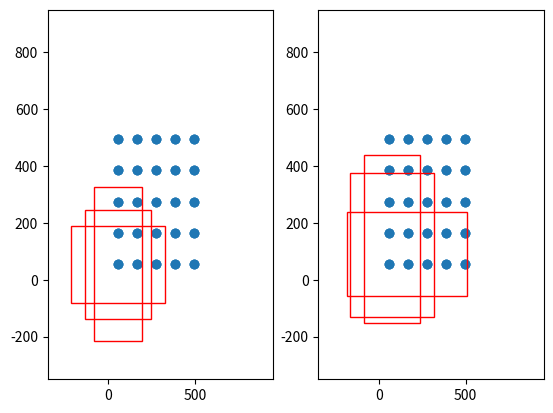

The matplotlib source for this figure:
from itertools import product
from math import sqrt

import numpy as np


def make_anchors(conv_h, conv_w, scale, input_shape=[550, 550], aspect_ratios=[1, 1 / 2, 2]):
    prior_data = []
    for j, i in product(range(conv_h), range(conv_w)):
        x = (i + 0.5) / conv_w
        y = (j + 0.5) / conv_h

        for ar in aspect_ratios:
            ar = sqrt(ar)
            w = scale * ar / input_shape[1]
            h = scale / ar / input_shape[0]

            prior_data += [x, y, w, h]

    return prior_data

#---------------------------------------------------#
#   用于计算共享特征层的大小
#---------------------------------------------------#
def get_img_output_length(height, width):
    filter_sizes    = [7, 3, 3, 3, 3, 3, 3]
    padding         = [3, 1, 1, 1, 1, 1, 1]
    stride          = [2, 2, 2, 2, 2, 2, 2]
    feature_heights = []
    feature_widths  = []

    for i in range(len(filter_sizes)):
        height  = (height + 2*padding[i] - filter_sizes[i]) // stride[i] + 1
        width   = (width + 2*padding[i] - filter_sizes[i]) // stride[i] + 1
        feature_heights.append(height)
        feature_widths.append(width)
    return np.array(feature_heights)[-5:], np.array(feature_widths)[-5:]
    
def get_anchors(input_shape = [550, 550], anchors_size = [24, 48, 96, 192, 384]):
    feature_heights, feature_widths = get_img_output_length(input_shape[0], input_shape[1])
    
    all_anchors = []
    for i in range(len(feature_heights)):
        anchors     = make_anchors(feature_heights[i], feature_widths[i], anchors_size[i], input_shape)
        all_anchors += anchors
    
    all_anchors = np.reshape(all_anchors, [-1, 4])
    return all_anchors

if __name__ == "__main__":
    import matplotlib.pyplot as plt

    def decode_boxes(pred_box, anchors, variances = [0.1, 0.2]):
        #---------------------------------------------------------#
        #   anchors[:, :2] 先验框中心
        #   anchors[:, 2:] 先验框宽高
        #   对先验框的中心和宽高进行调整，获得预测框
        #---------------------------------------------------------#
        boxes = np.concatenate((anchors[:, :2] + pred_box[:, :2] * variances[0] * anchors[:, 2:], 
                                anchors[:, 2:] * np.exp(pred_box[:, 2:] * variances[1])), 1)

        return boxes

    input_shape = [550, 550]
    anchors = get_anchors(input_shape)
    print(anchors)

    anchors = anchors * np.array([input_shape[1], input_shape[0], input_shape[1], input_shape[0]])
    anchors = anchors[-75:, :]
    print(anchors)

    fig = plt.figure()
    ax = fig.add_subplot(121)
    plt.ylim(-350,950)
    plt.xlim(-350,950)
    plt.scatter(anchors[:, 0], anchors[:, 1])

    rect1 = plt.Rectangle([anchors[0, 0] - anchors[0, 2] / 2, anchors[0, 1] - anchors[0, 3] / 2], anchors[0, 2], anchors[0, 3], color="r", fill=False)
    rect2 = plt.Rectangle([anchors[1, 0] - anchors[1, 2] / 2, anchors[1, 1] - anchors[1, 3] / 2], anchors[1, 2], anchors[1, 3], color="r", fill=False)
    rect3 = plt.Rectangle([anchors[2, 0] - anchors[2, 2] / 2, anchors[2, 1] - anchors[2, 3] / 2], anchors[2, 2], anchors[2, 3], color="r", fill=False)
    
    ax.add_patch(rect1)
    ax.add_patch(rect2)
    ax.add_patch(rect3)

    ax = fig.add_subplot(122)
    plt.ylim(-350,950)
    plt.xlim(-350,950)
    plt.scatter(anchors[:, 0], anchors[:, 1])

    decode_box = decode_boxes(np.random.uniform(0, 2, np.shape(anchors)), anchors)
    rect1 = plt.Rectangle([decode_box[0, 0] - decode_box[0, 2] / 2, decode_box[0, 1] - decode_box[0, 3] / 2], decode_box[0, 2], decode_box[0, 3], color="r", fill=False)
    rect2 = plt.Rectangle([decode_box[1, 0] - decode_box[1, 2] / 2, decode_box[1, 1] - decode_box[1, 3] / 2], decode_box[1, 2], decode_box[1, 3], color="r", fill=False)
    rect3 = plt.Rectangle([decode_box[2, 0] - decode_box[2, 2] / 2, decode_box[2, 1] - decode_box[2, 3] / 2], decode_box[2, 2], decode_box[2, 3], color="r", fill=False)

    ax.add_patch(rect1)
    ax.add_patch(rect2)
    ax.add_patch(rect3)

    plt.show()